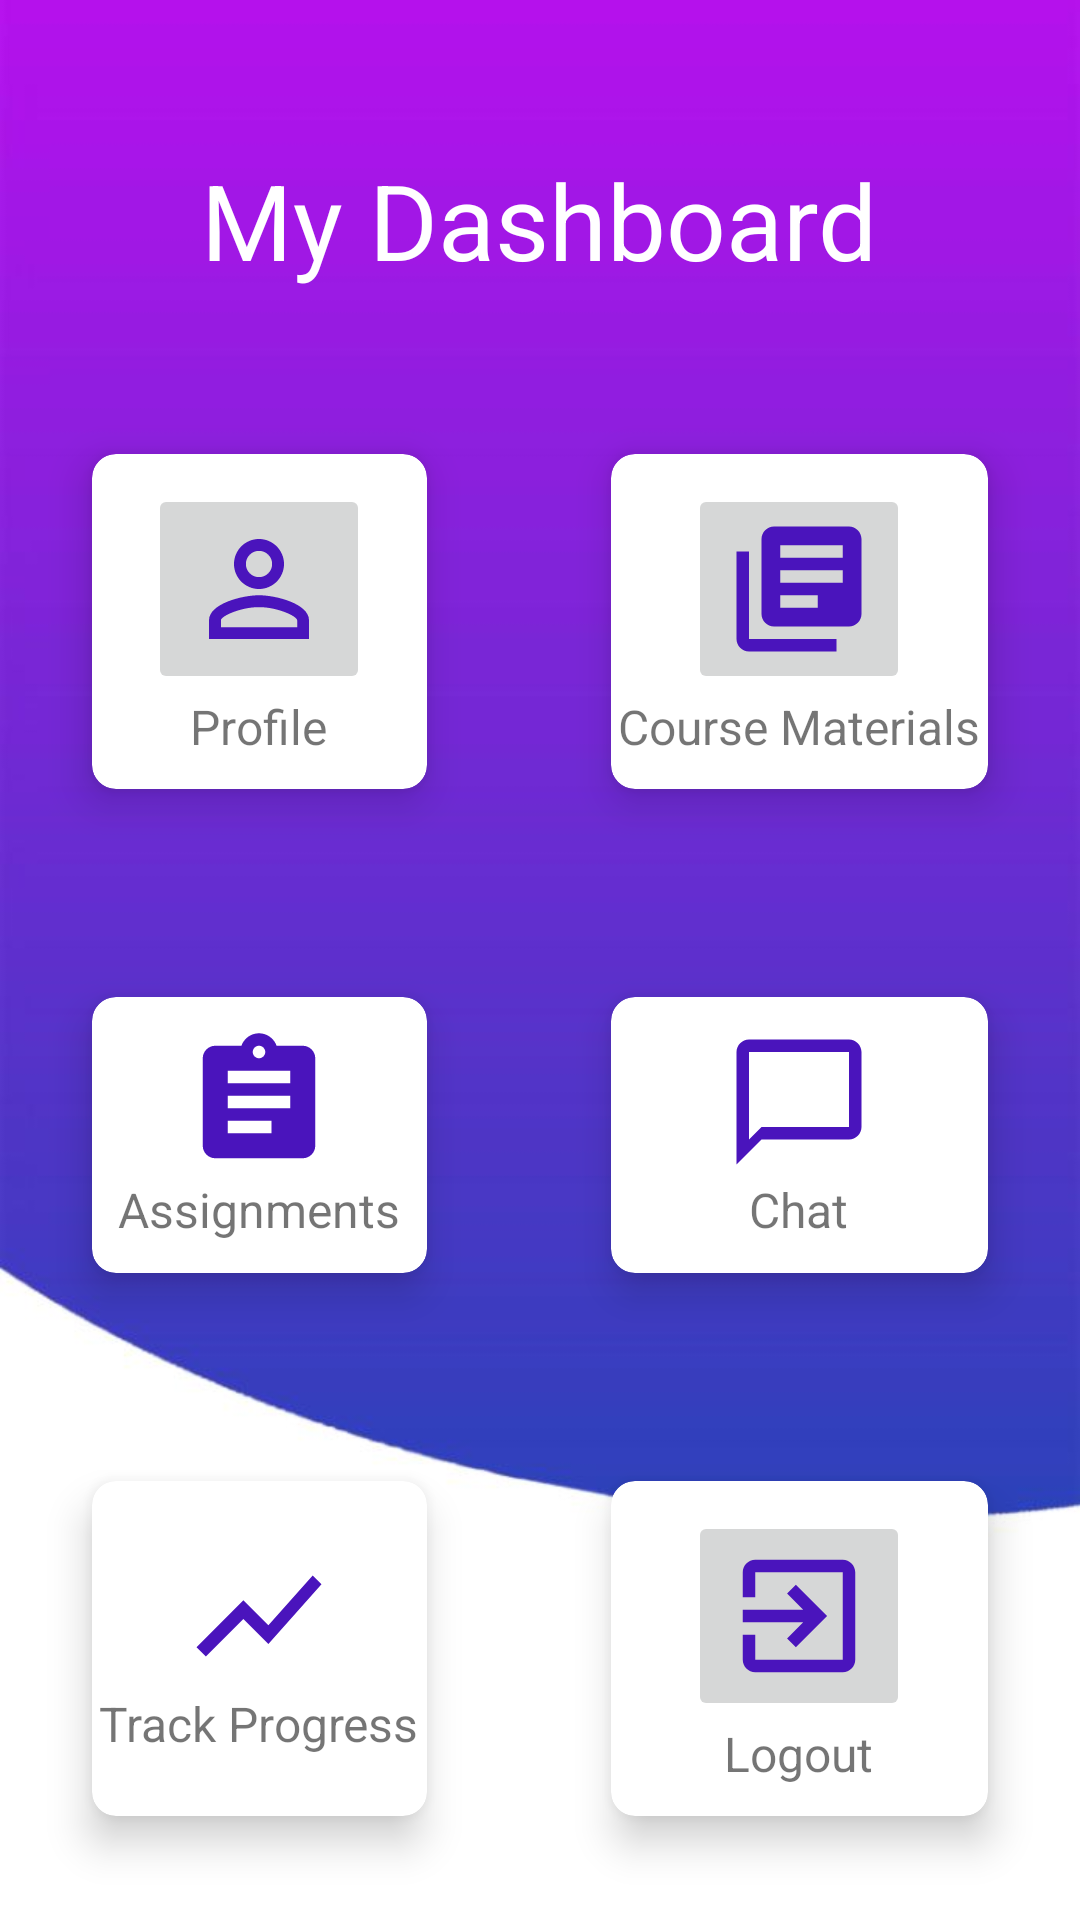

Here is an Android app screen rendered from its layout file. Give the layout XML and the strings, colors and styles it references.
<!-- AndroidManifest.xml: application theme Theme.Onboarding -->
<!-- res/layout/activity_student_home.xml -->
<?xml version="1.0" encoding="utf-8"?>
<RelativeLayout xmlns:android="http://schemas.android.com/apk/res/android"
    xmlns:app="http://schemas.android.com/apk/res-auto"
    xmlns:tools="http://schemas.android.com/tools"
    android:layout_width="match_parent"
    android:layout_height="match_parent"
    android:background="@drawable/background"
    tools:context=".MainActivity">

    <TextView
        android:id="@+id/textview"
        android:layout_width="wrap_content"
        android:layout_height="wrap_content"
        android:text="My Dashboard"
        android:layout_centerHorizontal="true"
        android:textSize="35dp"
        android:textColor="@color/white"
        android:layout_marginTop="50dp"
        />

    <GridLayout
        android:layout_width="match_parent"
        android:layout_height="match_parent"
        android:layout_below="@+id/textview"
        android:layout_marginTop="20dp"
        android:columnCount="2"
        android:rowCount="3">

        <androidx.cardview.widget.CardView
            android:layout_width="wrap_content"
            android:layout_height="wrap_content"
            android:layout_row="0"
            android:layout_rowWeight="1"
            android:layout_column="0"
            android:layout_columnWeight="1"
            android:layout_gravity="fill"
            android:layout_margin="20dp"
            app:cardCornerRadius="8dp"
            app:cardElevation="8dp"
            app:cardUseCompatPadding="true">

            <LinearLayout
                android:layout_width="wrap_content"
                android:layout_height="wrap_content"
                android:layout_gravity="center_vertical|center_horizontal"
                android:gravity="center"
                android:orientation="vertical">

                <ImageButton
                    android:onClick="profile"
                    android:layout_width="wrap_content"
                    android:layout_height="wrap_content"
                    android:src="@drawable/baseline_person_outline_24" />

                <TextView
                    android:layout_width="wrap_content"
                    android:layout_height="wrap_content"
                    android:text="Profile"
                    android:textSize="16sp" />


            </LinearLayout>
        </androidx.cardview.widget.CardView>

        <androidx.cardview.widget.CardView
            android:layout_margin="20dp"
            android:layout_width="wrap_content"
            android:layout_height="wrap_content"
            android:layout_gravity="fill"
            android:layout_columnWeight="1"
            android:layout_rowWeight="1"
            android:layout_row="0"
            android:layout_column="1"
            app:cardCornerRadius="8dp"
            app:cardElevation="8dp"
            app:cardUseCompatPadding="true">

            <LinearLayout

                android:id="@+id/courses"
                android:layout_width="wrap_content"
                android:layout_height="wrap_content"
                android:layout_gravity="center_vertical|center_horizontal"
                android:gravity="center"
                android:orientation="vertical">

                <ImageButton
                    android:onClick="courses"
                    android:layout_width="wrap_content"
                    android:layout_height="wrap_content"
                    android:src="@drawable/baseline_library_books_24"/>
                <TextView
                    android:layout_width="wrap_content"
                    android:layout_height="wrap_content"
                    android:text="Course Materials"
                    android:textSize="16sp"/>


            </LinearLayout>
        </androidx.cardview.widget.CardView>

        <androidx.cardview.widget.CardView
            android:layout_margin="20dp"
            android:layout_width="wrap_content"
            android:layout_height="wrap_content"
            android:layout_gravity="fill"
            android:layout_columnWeight="1"
            android:layout_rowWeight="1"
            android:layout_row="1"
            android:layout_column="0"
            app:cardCornerRadius="8dp"
            app:cardElevation="8dp"
            app:cardUseCompatPadding="true">

            <LinearLayout
                android:clickable="true"
                android:onClick="assignments"
                android:layout_width="wrap_content"
                android:layout_height="wrap_content"
                android:layout_gravity="center_vertical|center_horizontal"
                android:gravity="center"
                android:orientation="vertical">

                <ImageView
                    android:layout_width="wrap_content"
                    android:layout_height="wrap_content"
                    android:src="@drawable/baseline_assignment_24"/>
                <TextView
                    android:layout_width="wrap_content"
                    android:layout_height="wrap_content"
                    android:text="Assignments"
                    android:textSize="16sp"/>


            </LinearLayout>
        </androidx.cardview.widget.CardView>

        <androidx.cardview.widget.CardView
            android:layout_margin="20dp"
            android:layout_width="wrap_content"
            android:layout_height="wrap_content"
            android:layout_gravity="fill"
            android:layout_columnWeight="1"
            android:layout_rowWeight="1"
            android:layout_row="1"
            android:layout_column="1"
            app:cardCornerRadius="8dp"
            app:cardElevation="8dp"
            app:cardUseCompatPadding="true">

            <LinearLayout
                android:layout_width="wrap_content"
                android:layout_height="wrap_content"
                android:layout_gravity="center_vertical|center_horizontal"
                android:gravity="center"
                android:orientation="vertical">

                <ImageView
                    android:layout_width="wrap_content"
                    android:layout_height="wrap_content"
                    android:src="@drawable/baseline_chat_bubble_outline_24"/>
                <TextView
                    android:layout_width="wrap_content"
                    android:layout_height="wrap_content"
                    android:text="Chat"
                    android:textSize="16sp"/>


            </LinearLayout>
        </androidx.cardview.widget.CardView>

        <androidx.cardview.widget.CardView
            android:layout_margin="20dp"
            android:layout_width="wrap_content"
            android:layout_height="wrap_content"
            android:layout_gravity="fill"
            android:layout_columnWeight="1"
            android:layout_rowWeight="1"
            android:layout_row="2"
            android:layout_column="0"
            app:cardCornerRadius="8dp"
            app:cardElevation="8dp"
            app:cardUseCompatPadding="true">

            <LinearLayout
                android:layout_width="wrap_content"
                android:layout_height="wrap_content"
                android:layout_gravity="center_vertical|center_horizontal"
                android:gravity="center"
                android:orientation="vertical">

                <ImageView
                    android:layout_width="wrap_content"
                    android:layout_height="wrap_content"
                    android:src="@drawable/baseline_show_chart_24"/>
                <TextView
                    android:layout_width="wrap_content"
                    android:layout_height="wrap_content"
                    android:text="Track Progress"
                    android:textSize="16sp"/>


            </LinearLayout>
        </androidx.cardview.widget.CardView>

        <androidx.cardview.widget.CardView
            android:layout_margin="20dp"
            android:layout_width="wrap_content"
            android:layout_height="wrap_content"
            android:layout_gravity="fill"
            android:layout_columnWeight="1"
            android:layout_rowWeight="1"
            android:layout_row="2"
            android:layout_column="1"
            app:cardCornerRadius="8dp"
            app:cardElevation="8dp"
            app:cardUseCompatPadding="true">

            <LinearLayout
                android:layout_width="wrap_content"
                android:layout_height="wrap_content"
                android:layout_gravity="center_vertical|center_horizontal"
                android:gravity="center"
                android:orientation="vertical">

                <ImageButton
                    android:id="@+id/logout"
                    android:onClick="logout"
                    android:layout_width="wrap_content"
                    android:layout_height="wrap_content"
                    android:src="@drawable/baseline_exit_to_app_24"/>
                <TextView

                    android:layout_width="wrap_content"
                    android:layout_height="wrap_content"
                    android:text="Logout"
                    android:textSize="16sp"/>


            </LinearLayout>
        </androidx.cardview.widget.CardView>

    </GridLayout>

</RelativeLayout>
<!-- resources referenced by this layout -->
<resources>
  <!-- drawable background: jpg bitmap (drawable, 19522 bytes) -->
  <!-- drawable baseline_assignment_24 (drawable) -->
  <vector android:autoMirrored="true" android:height="50dp"
      android:tint="#4A14BC" android:viewportHeight="24"
      android:viewportWidth="24" android:width="50dp" xmlns:android="http://schemas.android.com/apk/res/android">
      <path android:fillColor="@android:color/white" android:pathData="M19,3h-4.18C14.4,1.84 13.3,1 12,1c-1.3,0 -2.4,0.84 -2.82,2L5,3c-1.1,0 -2,0.9 -2,2v14c0,1.1 0.9,2 2,2h14c1.1,0 2,-0.9 2,-2L21,5c0,-1.1 -0.9,-2 -2,-2zM12,3c0.55,0 1,0.45 1,1s-0.45,1 -1,1 -1,-0.45 -1,-1 0.45,-1 1,-1zM14,17L7,17v-2h7v2zM17,13L7,13v-2h10v2zM17,9L7,9L7,7h10v2z"/>
  </vector>
  <!-- drawable baseline_chat_bubble_outline_24 (drawable) -->
  <vector android:height="50dp" android:tint="#4A14BC"
      android:viewportHeight="24" android:viewportWidth="24"
      android:width="50dp" xmlns:android="http://schemas.android.com/apk/res/android">
      <path android:fillColor="@android:color/white" android:pathData="M20,2L4,2c-1.1,0 -2,0.9 -2,2v18l4,-4h14c1.1,0 2,-0.9 2,-2L22,4c0,-1.1 -0.9,-2 -2,-2zM20,16L6,16l-2,2L4,4h16v12z"/>
  </vector>
  <!-- drawable baseline_exit_to_app_24 (drawable) -->
  <vector android:autoMirrored="true" android:height="50dp"
      android:tint="#4A14BC" android:viewportHeight="24"
      android:viewportWidth="24" android:width="50dp" xmlns:android="http://schemas.android.com/apk/res/android">
      <path android:fillColor="@android:color/white" android:pathData="M10.09,15.59L11.5,17l5,-5 -5,-5 -1.41,1.41L12.67,11H3v2h9.67l-2.58,2.59zM19,3H5c-1.11,0 -2,0.9 -2,2v4h2V5h14v14H5v-4H3v4c0,1.1 0.89,2 2,2h14c1.1,0 2,-0.9 2,-2V5c0,-1.1 -0.9,-2 -2,-2z"/>
  </vector>
  <!-- drawable baseline_library_books_24 (drawable) -->
  <vector android:autoMirrored="true" android:height="50dp"
      android:tint="#4A14BC" android:viewportHeight="24"
      android:viewportWidth="24" android:width="50dp" xmlns:android="http://schemas.android.com/apk/res/android">
      <path android:fillColor="@android:color/white" android:pathData="M4,6L2,6v14c0,1.1 0.9,2 2,2h14v-2L4,20L4,6zM20,2L8,2c-1.1,0 -2,0.9 -2,2v12c0,1.1 0.9,2 2,2h12c1.1,0 2,-0.9 2,-2L22,4c0,-1.1 -0.9,-2 -2,-2zM19,11L9,11L9,9h10v2zM15,15L9,15v-2h6v2zM19,7L9,7L9,5h10v2z"/>
  </vector>
  <!-- drawable baseline_person_outline_24 (drawable) -->
  <vector android:height="50dp" android:tint="#4A14BC"
      android:viewportHeight="24" android:viewportWidth="24"
      android:width="50dp" xmlns:android="http://schemas.android.com/apk/res/android">
      <path android:fillColor="@android:color/white" android:pathData="M12,5.9c1.16,0 2.1,0.94 2.1,2.1s-0.94,2.1 -2.1,2.1S9.9,9.16 9.9,8s0.94,-2.1 2.1,-2.1m0,9c2.97,0 6.1,1.46 6.1,2.1v1.1L5.9,18.1L5.9,17c0,-0.64 3.13,-2.1 6.1,-2.1M12,4C9.79,4 8,5.79 8,8s1.79,4 4,4 4,-1.79 4,-4 -1.79,-4 -4,-4zM12,13c-2.67,0 -8,1.34 -8,4v3h16v-3c0,-2.66 -5.33,-4 -8,-4z"/>
  </vector>
  <!-- drawable baseline_show_chart_24 (drawable) -->
  <vector android:autoMirrored="true" android:height="50dp"
      android:tint="#4A14BC" android:viewportHeight="24"
      android:viewportWidth="24" android:width="50dp" xmlns:android="http://schemas.android.com/apk/res/android">
      <path android:fillColor="@android:color/white" android:pathData="M3.5,18.49l6,-6.01 4,4L22,6.92l-1.41,-1.41 -7.09,7.97 -4,-4L2,16.99z"/>
  </vector>
  <style name="Theme.Onboarding" parent="Theme.MaterialComponents.DayNight.NoActionBar">
          
          <item name="colorPrimary">@color/purple_500</item>
          <item name="colorPrimaryVariant">@color/purple_700</item>
          <item name="colorOnPrimary">@color/white</item>
          
          <item name="colorSecondary">@color/teal_200</item>
          <item name="colorSecondaryVariant">@color/teal_700</item>
          <item name="colorOnSecondary">@color/black</item>
          
          <item name="android:statusBarColor" tools:targetApi="l">?attr/colorPrimaryVariant</item>
          
      </style>
  <!-- not gathered from this repository: default colours our renderer supplied (Android Studio template values) -->
  <color name="purple_500">#FF6200EE</color>
  <color name="purple_700">#FF3700B3</color>
  <color name="teal_200">#FF03DAC5</color>
  <color name="teal_700">#FF018786</color>
  <color name="black">#FF000000</color>
  <color name="white">#FFFFFFFF</color>
</resources>
